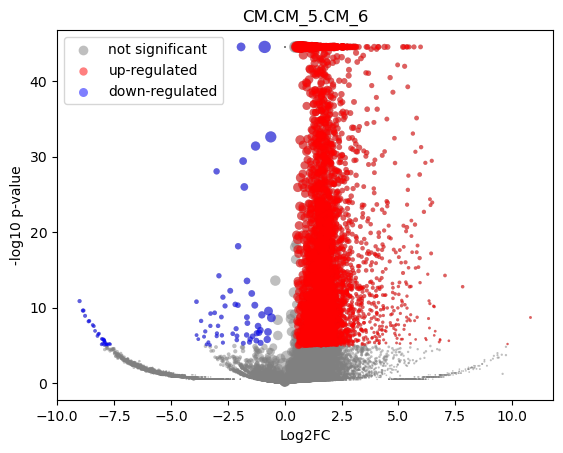

The file beside this chart, header and first rows:
gene	mean	CM_5_mean	CM_5_positive_frac	CM_6_mean	CM_6_positive_frac	log2FC	-log10 p-val	is_significant
MIR1302-2HG	1.4115358e-09	1.3969839e-09	0.0	-1.0186341e-10	0.0	-2.1583985e-05	44.55	0
FAM138A	1.4115358e-09	1.3969839e-09	0.0	-1.0186341e-10	0.0	-2.1583985e-05	44.55	0
OR4F5	1.4115358e-09	1.3969839e-09	0.0	-1.0186341e-10	0.0	-2.1583985e-05	44.55	0
AL627309.1	0.002621	0.002782	0.001027	-1.0186341e-10	0.0	-4.849	0.803	0
AL627309.3	0.001329	0.001411	0.0005136	-1.0186341e-10	0.0	-3.917	0.4983	0
AL627309.2	1.4115358e-09	1.3969839e-09	0.0	-1.0186341e-10	0.0	-2.1583985e-05	44.55	0
AL627309.5	0.0323	0.03241	0.01746	0.03045	0.05	-0.08962	0.05229	0
AL627309.4	0.004808	0.005104	0.002568	-1.0186341e-10	0.0	-5.702	1.566	0
AP006222.2	1.4115358e-09	1.3969839e-09	0.0	-1.0186341e-10	0.0	-2.1583985e-05	44.55	0
AL732372.1	1.4115358e-09	1.3969839e-09	0.0	-1.0186341e-10	0.0	-2.1583985e-05	44.55	0
OR4F29	1.4115358e-09	1.3969839e-09	0.0	-1.0186341e-10	0.0	-2.1583985e-05	44.55	0
AC114498.1	1.4115358e-09	1.3969839e-09	0.0	-1.0186341e-10	0.0	-2.1583985e-05	44.55	0
OR4F16	1.4115358e-09	1.3969839e-09	0.0	-1.0186341e-10	0.0	-2.1583985e-05	44.55	0
AL669831.2	0.004927	0.005231	0.003082	-1.0186341e-10	0.0	-5.736	1.766	0
LINC01409	0.07457	0.07548	0.03698	0.05986	0.1083	-0.3341	0.3984	0
FAM87B	0.002559	0.002717	0.001541	-1.0186341e-10	0.0	-4.816	1.075	0
LINC01128	0.1164	0.1158	0.05855	0.1258	0.2167	0.1197	0.16	0
LINC00115	0.01827	0.0189	0.009245	0.008	0.01667	-1.23	0.869	0
FAM41C	0.008439	0.008645	0.003595	0.005091	0.01667	-0.7526	0.3282	0
AL645608.6	1.4115358e-09	1.3969839e-09	0.0	-1.0186341e-10	0.0	-2.1583985e-05	44.55	0
AL645608.2	0.01073	0.01091	0.00565	0.007725	0.01667	-0.4933	0.2065	0
AL645608.4	0.003175	0.003371	0.001541	-1.0186341e-10	0.0	-5.117	1.079	0
LINC02593	0.03756	0.0365	0.01849	0.05478	0.1083	0.5846	0.5805	0
SAMD11	0.1214	0.1188	0.05855	0.1635	0.2583	0.4601	0.8606	0
NOC2L	0.1735	0.1708	0.08269	0.2185	0.3583	0.3552	0.8434	0
KLHL17	0.0147	0.01448	0.007704	0.01833	0.04167	0.3379	0.1712	0
PLEKHN1	0.0009024	0.0009581	0.0005136	-1.0186341e-10	0.0	-3.403	0.4983	0
PERM1	1.4115358e-09	1.3969839e-09	0.0	-1.0186341e-10	0.0	-2.1583985e-05	44.55	0
AL645608.7	0.001871	0.001523	0.001027	0.00752	0.01667	2.231	0.548	0
HES4	0.1463	0.1344	0.06523	0.3385	0.4667	1.332	6.285	1
ISG15	0.08982	0.07792	0.03852	0.283	0.425	1.859	7.893	1
AL645608.1	1.4115358e-09	1.3969839e-09	0.0	-1.0186341e-10	0.0	-2.1583985e-05	44.55	0
AGRN	0.07405	0.06931	0.03595	0.1509	0.25	1.121	2.502	0
AL645608.5	1.4115358e-09	1.3969839e-09	0.0	-1.0186341e-10	0.0	-2.1583985e-05	44.55	0
AL645608.8	1.4115358e-09	1.3969839e-09	0.0	-1.0186341e-10	0.0	-2.1583985e-05	44.55	0
RNF223	0.00147	0.001561	0.0005136	-1.0186341e-10	0.0	-4.054	0.4983	0
C1orf159	0.01833	0.01738	0.009245	0.03375	0.05833	0.9532	0.6582	0
AL390719.3	1.4115358e-09	1.3969839e-09	0.0	-1.0186341e-10	0.0	-2.1583985e-05	44.55	0
LINC01342	1.4115358e-09	1.3969839e-09	0.0	-1.0186341e-10	0.0	-2.1583985e-05	44.55	0
AL390719.2	1.4115358e-09	1.3969839e-09	0.0	-1.0186341e-10	0.0	-2.1583985e-05	44.55	0
TTLL10-AS1	1.4115358e-09	1.3969839e-09	0.0	-1.0186341e-10	0.0	-2.1583985e-05	44.55	0
TTLL10	0.0009231	0.00098	0.0005136	-1.0186341e-10	0.0	-3.433	0.4983	0
TNFRSF18	0.00157	0.001393	0.0005136	0.00444	0.008333	1.604	0.2893	0
TNFRSF4	0.002377	1.3969839e-09	0.0	0.04094	0.075	8.681	2.523	0
SDF4	0.2223	0.1975	0.1002	0.6255	0.7333	1.663	16.4	1
B3GALT6	0.07044	0.05751	0.0303	0.2802	0.4833	2.282	11.06	1
C1QTNF12	0.006523	0.006679	0.003595	0.003992	0.008333	-0.7284	0.2398	0
AL162741.1	0.001128	0.0009843	0.0005136	0.003466	0.008333	1.718	0.3079	0
UBE2J2	0.1359	0.1236	0.06009	0.3355	0.5417	1.44	8.778	1
LINC01786	0.001767	0.001876	0.001027	-1.0186341e-10	0.0	-4.305	0.8029	0
SCNN1D	0.005471	0.005385	0.002054	0.00687	0.01667	0.3457	0.1017	0
ACAP3	0.05293	0.05093	0.02517	0.08542	0.1417	0.745	0.9544	0
PUSL1	0.03173	0.02818	0.01335	0.08937	0.1667	1.661	2.466	0
INTS11	0.126	0.1209	0.05855	0.2087	0.3333	0.787	2.089	0
AL139287.1	1.4115358e-09	1.3969839e-09	0.0	-1.0186341e-10	0.0	-2.1583985e-05	44.55	0
CPTP	0.02978	0.02403	0.01181	0.1232	0.225	2.353	4.509	0
TAS1R3	0.002197	0.002056	0.001027	0.00449	0.008333	1.09	0.217	0
DVL1	0.02683	0.02444	0.01284	0.06573	0.125	1.424	1.817	0
MXRA8	0.0222	0.02142	0.01181	0.03475	0.06667	0.6951	0.5111	0
AURKAIP1	0.3894	0.3474	0.1602	1.07	0.9333	1.623	36.04	1
... 36,541 more rows
